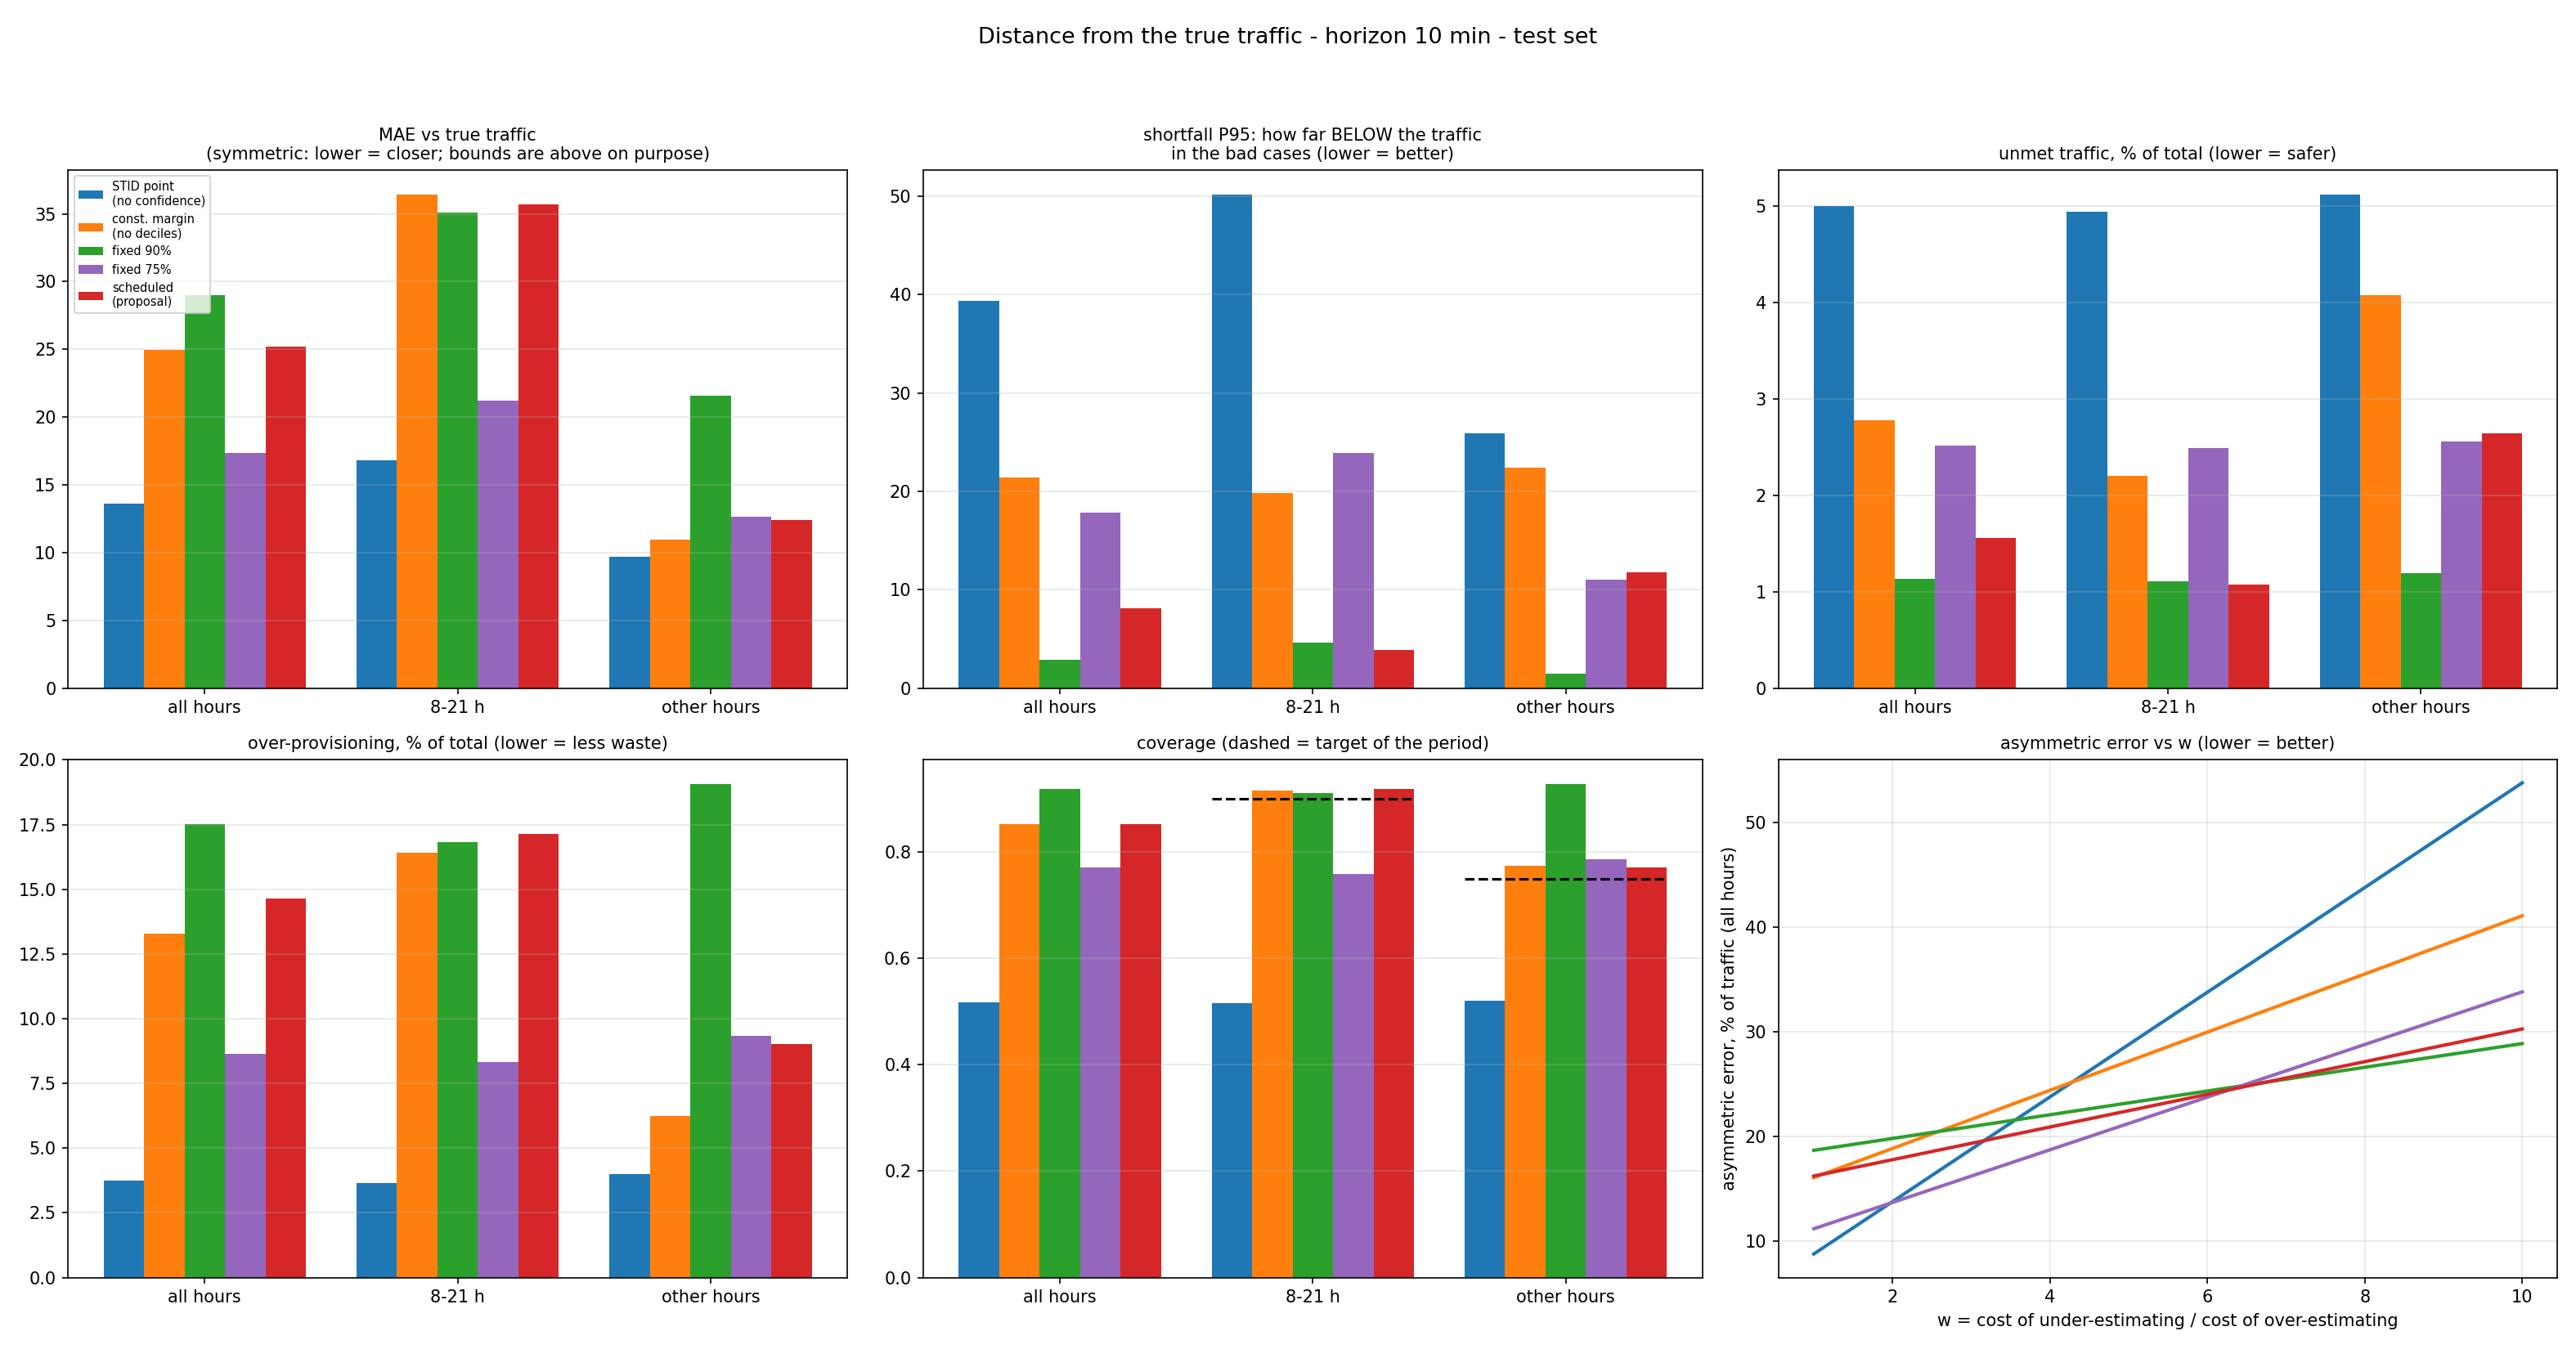

The data file committed next to this chart (first rows):
approach, period, MAE, RMSE, WAPE_%, unmet_%, shortfall_mean, shortfall_p95, shortfall_p99, overprov_%, cost_w1, cost_w2, cost_w3, cost_w5, cost_w10, coverage, target, pinball
STID point prediction (no confidence), all hours, 13.62, 32.56, 8.751, 5, 16.13, 39.38, 120.3, 3.75, 8.751, 13.75, 18.75, 28.75, 53.75, 0.5177, 0.8325, 7.505
STID point prediction (no confidence), window, 16.82, 37.96, 8.588, 4.946, 19.97, 50.15, 140.4, 3.642, 8.588, 13.53, 18.48, 28.37, 53.1, 0.515, 0.9, 9.429
STID point prediction (no confidence), other hours, 9.704, 24.37, 9.116, 5.123, 11.38, 25.91, 87.31, 3.992, 9.116, 14.24, 19.36, 29.61, 55.22, 0.521, 0.75, 5.153
constant margin per period (no deciles), all hours, 24.97, 38.52, 16.05, 2.778, 29.16, 21.38, 98.35, 13.27, 16.05, 18.83, 21.61, 27.16, 41.05, 0.8518, 0.8325, 6.11
constant margin per period (no deciles), window, 36.42, 46.99, 18.6, 2.199, 50.96, 19.79, 110.1, 16.4, 18.6, 20.8, 23, 27.4, 38.4, 0.9155, 0.9, 7.088
constant margin per period (no deciles), other hours, 10.98, 24.45, 10.31, 4.079, 19.2, 22.42, 83.81, 6.233, 10.31, 14.39, 18.47, 26.63, 47.02, 0.7739, 0.75, 4.915
fixed 90% (always), all hours, 29.03, 52.02, 18.65, 1.133, 21.58, 2.909, 45.76, 17.52, 18.65, 19.79, 20.92, 23.18, 28.85, 0.9183, 0.8325, 5.597
fixed 90% (always), window, 35.12, 60.36, 17.94, 1.106, 24.22, 4.613, 56.32, 16.83, 17.94, 19.04, 20.15, 22.36, 27.89, 0.9106, 0.9, 5.244
fixed 90% (always), other hours, 21.57, 39.51, 20.26, 1.193, 17.6, 1.434, 31.64, 19.07, 20.26, 21.46, 22.65, 25.04, 31, 0.9278, 0.75, 6.028
fixed 75% (always), all hours, 17.36, 35.87, 11.16, 2.515, 17.11, 17.8, 84.03, 8.644, 11.16, 13.67, 16.19, 21.22, 33.79, 0.7713, 0.8325, 5.353
fixed 75% (always), window, 21.21, 41.74, 10.83, 2.496, 20.26, 23.92, 100.6, 8.338, 10.83, 13.33, 15.82, 20.82, 33.29, 0.7589, 0.9, 6.03
fixed 75% (always), other hours, 12.66, 27.01, 11.89, 2.557, 12.76, 11.06, 60.14, 9.331, 11.89, 14.45, 17, 22.12, 34.9, 0.7866, 0.75, 4.525
scheduled, calibrated per period, all hours, 25.2, 48.32, 16.2, 1.561, 16.45, 8.15, 58.17, 14.64, 16.2, 17.76, 19.32, 22.44, 30.24, 0.8524, 0.8325, 4.92
scheduled, calibrated per period, window, 35.67, 60.41, 18.22, 1.077, 25.88, 3.873, 55.81, 17.14, 18.22, 19.29, 20.37, 22.53, 27.91, 0.9185, 0.9, 5.254
scheduled, calibrated per period, other hours, 12.41, 26.97, 11.66, 2.648, 12.34, 11.8, 60.76, 9.008, 11.66, 14.3, 16.95, 22.25, 35.49, 0.7715, 0.75, 4.511
